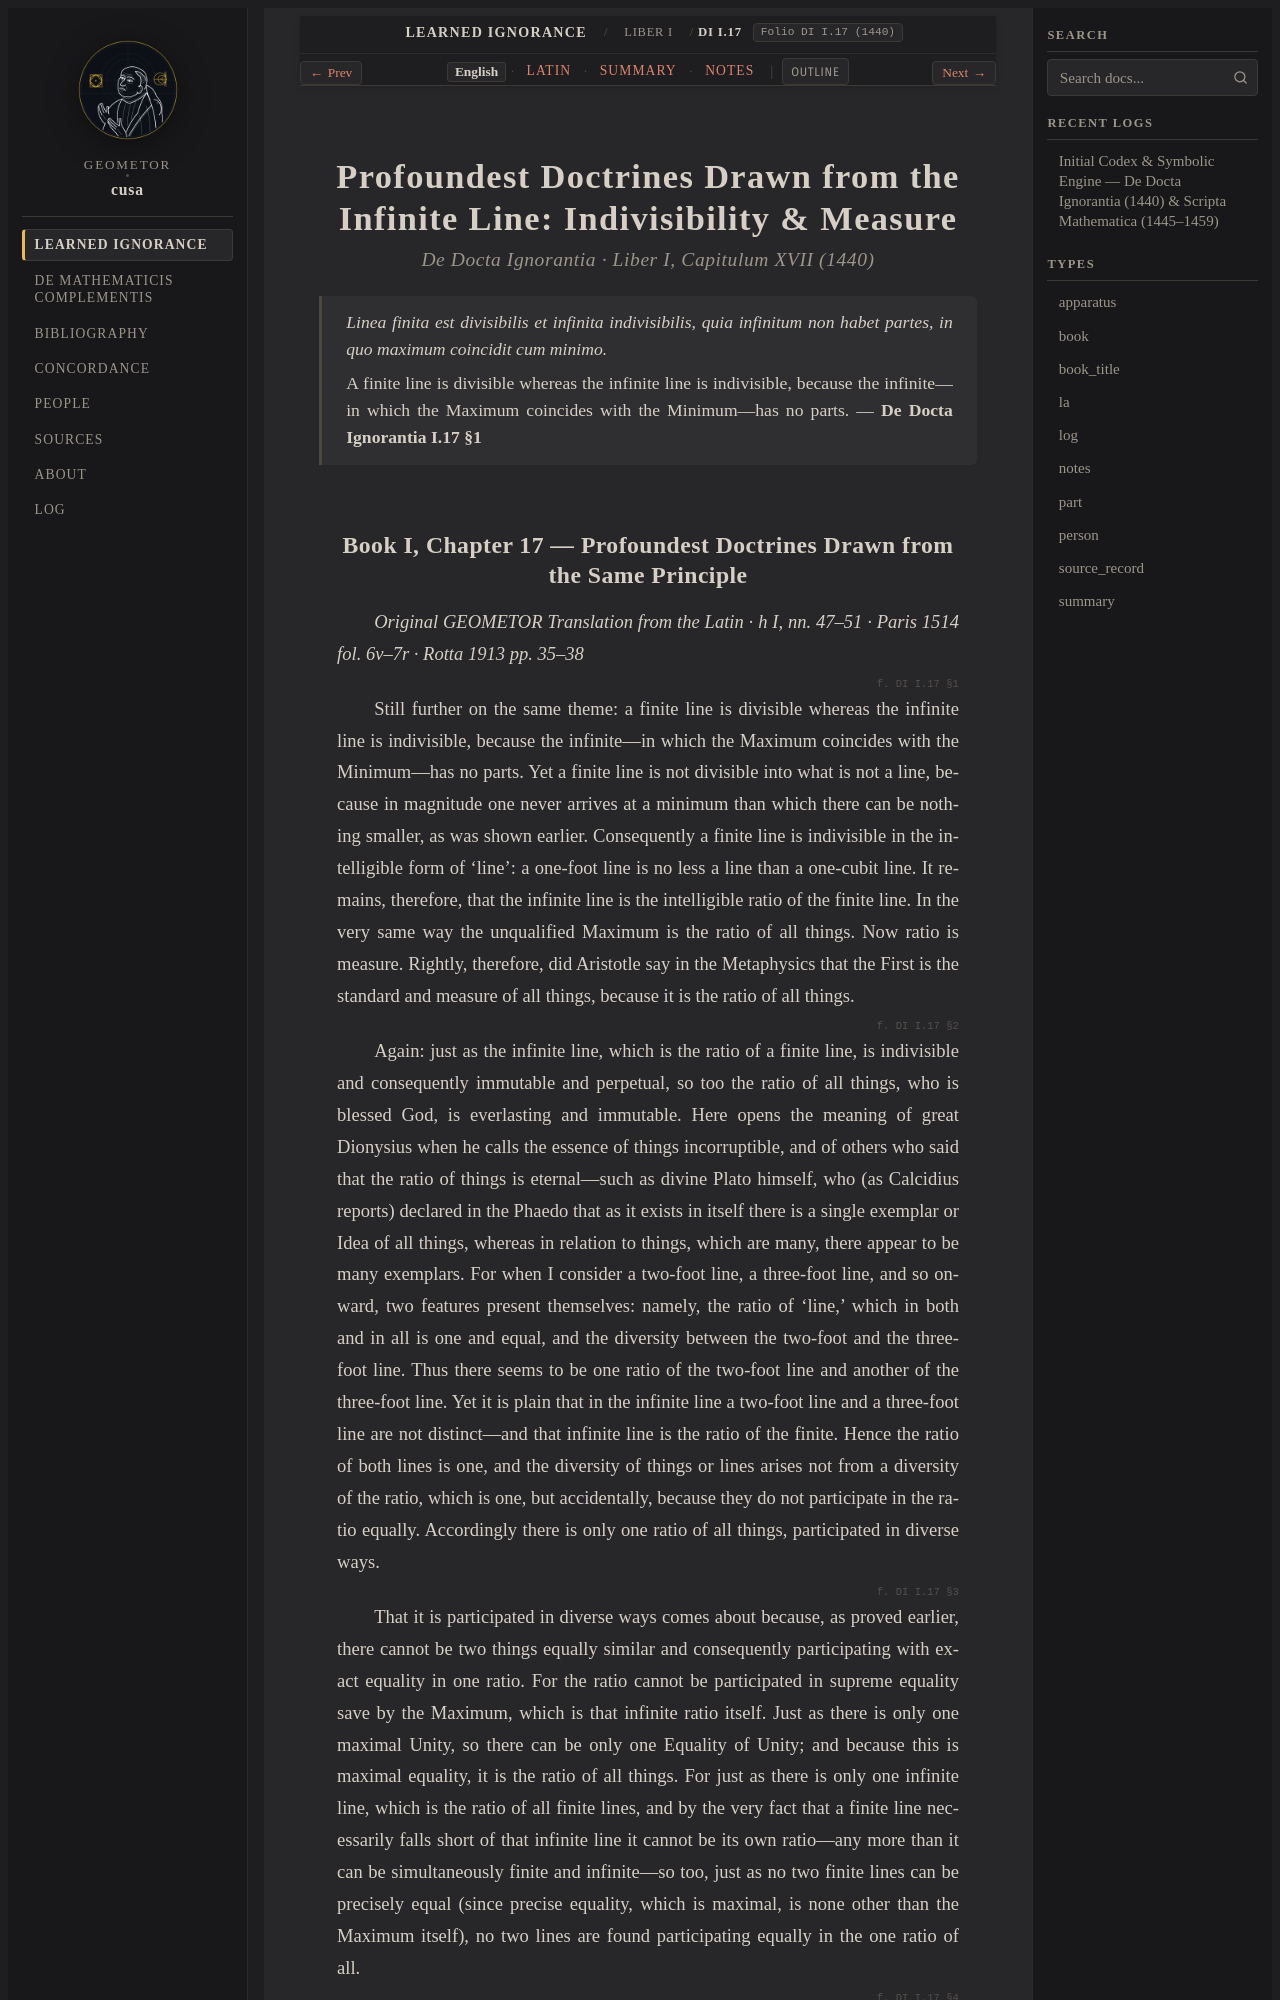

repository: geometor/cusa · page: de_docta_ignorantia/liber_i/cap_17/index.html · generator: sphinx

:order: 120
:layout: book
:title: Profoundest Doctrines Drawn from the Infinite Line: Indivisibility & Measure
:canonical_id: DI I.17
:original_id: DI I.17
:folio: DI I.17 (1440)
:tracks: English: index | Latin: la | Summary: summary | Notes: notes

.. _cap_17:
.. _cap_17-en:

============================================================================
Profoundest Doctrines Drawn from the Infinite Line: Indivisibility & Measure
============================================================================

.. rubric:: De Docta Ignorantia · Liber I, Capitulum XVII (1440)

.. epigraph::

   *Linea finita est divisibilis et infinita indivisibilis, quia infinitum non habet partes, in quo maximum coincidit cum minimo.*

   A finite line is divisible whereas the infinite line is indivisible, because the infinite—in which the Maximum coincides with the Minimum—has no parts. — **De Docta Ignorantia I.17 §1**

.. _di-bk1-ch17:
.. _di-bk1-ch17-en:
